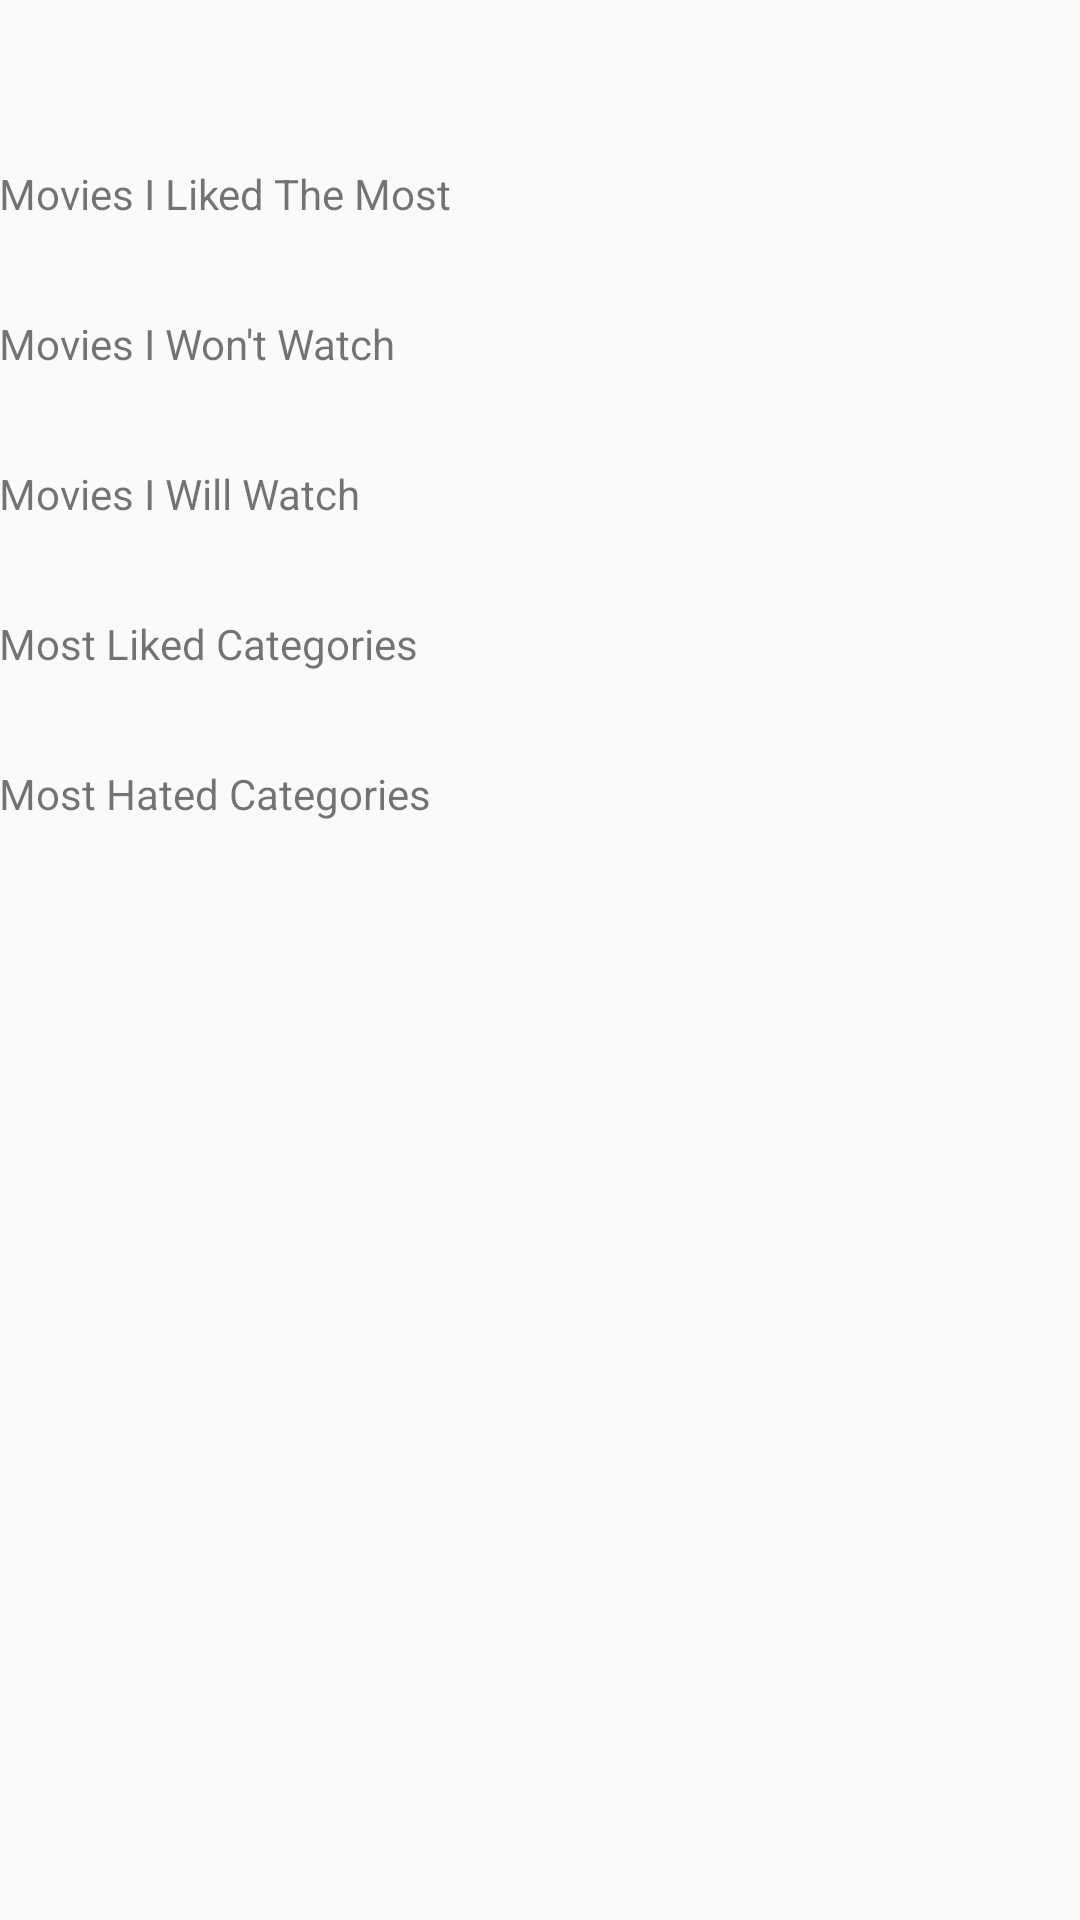

Here is an Android app screen rendered from its layout file. Give the layout XML and the strings, colors and styles it references.
<!-- AndroidManifest.xml: application theme AppTheme -->
<!-- res/layout/activity_profile.xml -->
<RelativeLayout xmlns:android="http://schemas.android.com/apk/res/android"
    xmlns:tools="http://schemas.android.com/tools" android:layout_width="match_parent"
    android:layout_height="match_parent" android:paddingLeft="@dimen/activity_horizontal_margin"
    android:paddingRight="@dimen/activity_horizontal_margin"
    android:paddingTop="@dimen/activity_vertical_margin"
    android:paddingBottom="@dimen/activity_vertical_margin"
    tools:context="comp.mymoviemanager.ProfileActivity">

    

    <LinearLayout
        android:layout_width="match_parent"
        android:layout_height="match_parent"
        android:orientation="vertical">

        <LinearLayout
            android:layout_width="match_parent"
            android:layout_height="55dp"
            android:orientation="horizontal"
            android:id="@+id/ll_profile_personal">

            <ImageView
                android:layout_width="50dp"
                android:layout_height="50dp"
                android:id="@+id/profile_photo"
                android:layout_toLeftOf="@+id/profile_name"/>

            <TextView
                android:layout_width="match_parent"
                android:layout_height="50dp"
                android:id="@+id/profile_name"
                android:layout_toRightOf="@+id/profile_photo"
                android:layout_marginLeft="20dp"/>

        </LinearLayout>

        <TextView
            android:layout_width="match_parent"
            android:layout_height="50dp"
            android:id="@+id/label_profile_top_movies"
            android:text="@string/profile_top_movies"/>

        

        <TextView
            android:layout_width="match_parent"
            android:layout_height="50dp"
            android:id="@+id/label_profile_bottom_movies"
            android:text="@string/profile_bottom_movies"/>

        

        <TextView
            android:layout_width="match_parent"
            android:layout_height="50dp"
            android:id="@+id/label_profile_todo_movies"
            android:text="@string/profile_todo_movies"/>

        

        <TextView
            android:layout_width="match_parent"
            android:layout_height="50dp"
            android:id="@+id/label_profile_top_tags"
            android:text="@string/profile_top_tags"/>

        

        <TextView
            android:layout_width="match_parent"
            android:layout_height="50dp"
            android:id="@+id/label_profile_bottom_tags"
            android:text="@string/profile_bottom_tags"/>

        

    </LinearLayout>

</RelativeLayout>
<!-- resources referenced by this layout -->
<resources>
  <string name="profile_bottom_movies">Movies I Won\'t Watch</string>
  <string name="profile_bottom_tags">Most Hated Categories</string>
  <string name="profile_todo_movies">Movies I Will Watch</string>
  <string name="profile_top_movies">Movies I Liked The Most</string>
  <string name="profile_top_tags">Most Liked Categories</string>
  <style name="AppTheme" parent="Theme.AppCompat.Light.NoActionBar">
          
      </style>
</resources>
